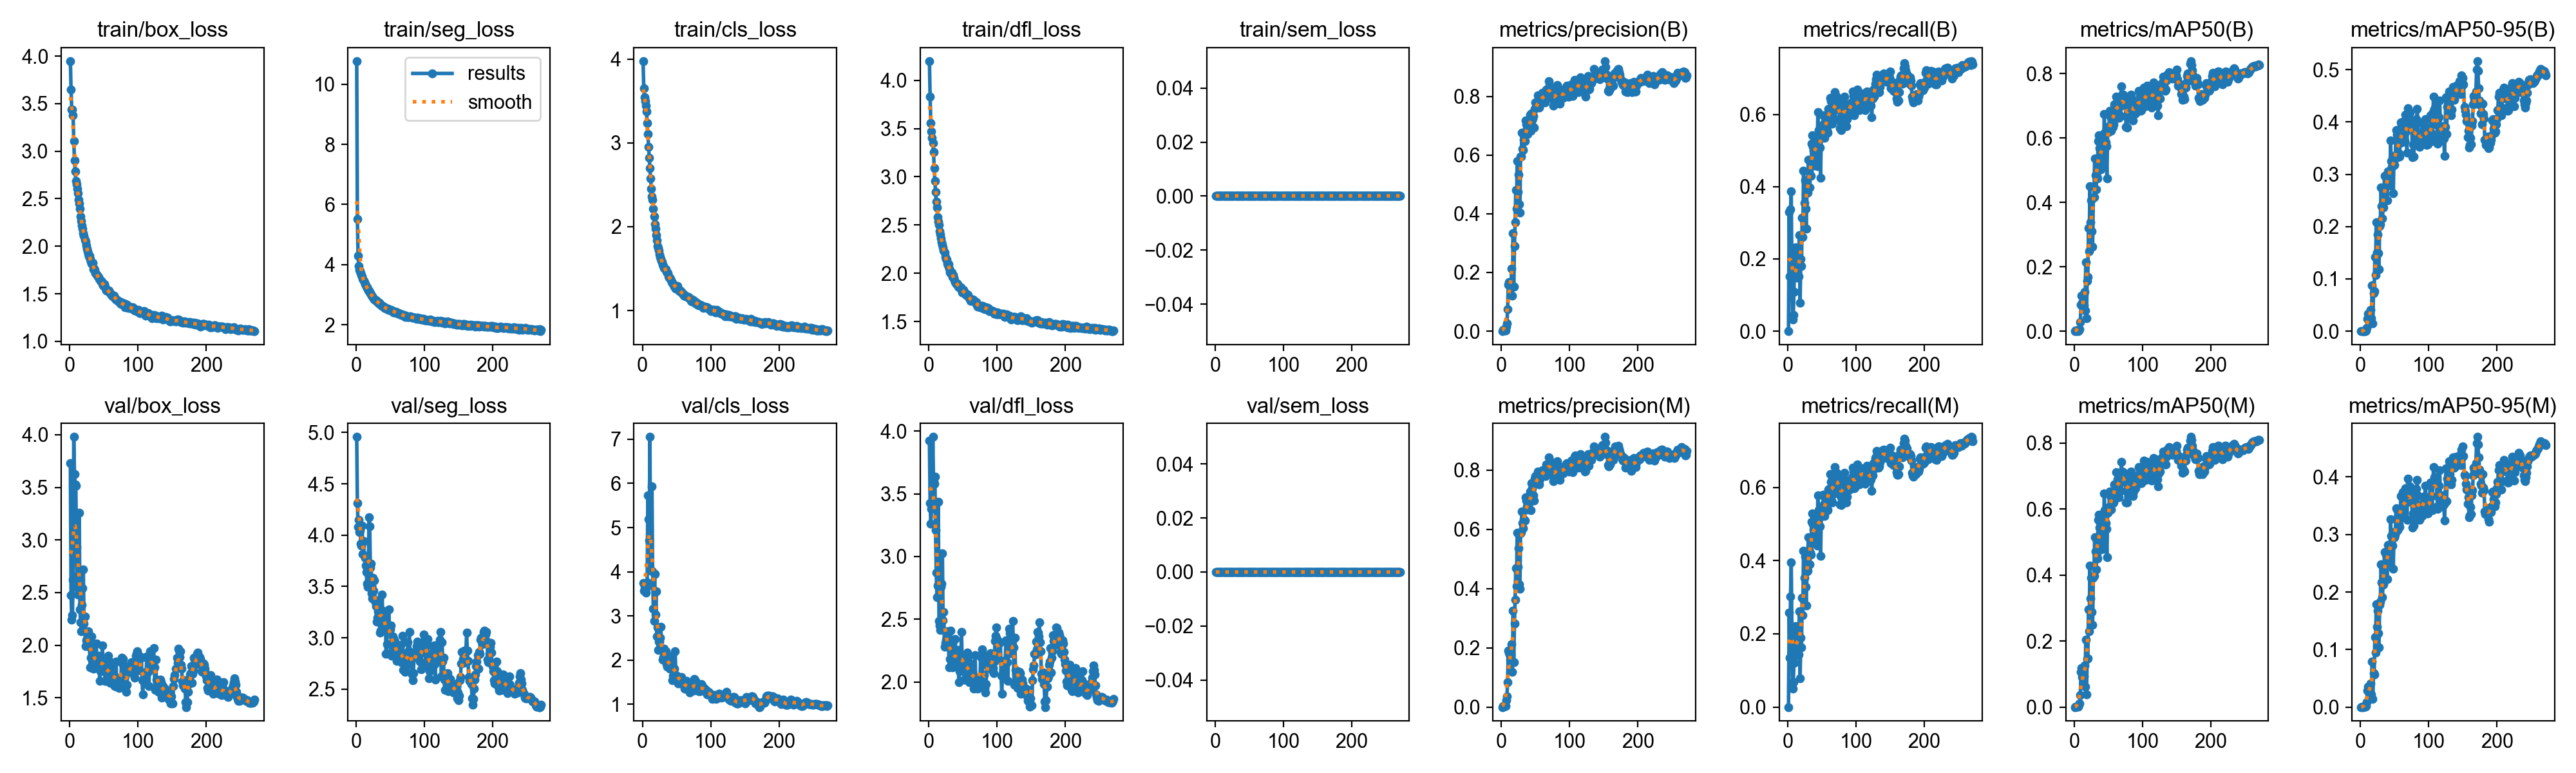

The file beside this chart, header and first rows:
epoch, time, train/box_loss, train/seg_loss, train/cls_loss, train/dfl_loss, train/sem_loss, metrics/precision(B), metrics/recall(B), metrics/mAP50(B), metrics/mAP50-95(B), metrics/precision(M), metrics/recall(M), metrics/mAP50(M), metrics/mAP50-95(M), val/box_loss, val/seg_loss, val/cls_loss, val/dfl_loss, val/sem_loss, lr/pg0, lr/pg1, lr/pg2
1, 58.94, 3.948, 10.77, 3.976, 4.199, 0, 0, 0, 0, 0, 0, 0, 0, 0, 3.727, 4.957, 3.745, 3.926, 0, 3.28704e-05, 3.28704e-05, 0.06716
2, 97.72, 3.648, 5.515, 3.652, 3.828, 0, 0.00466, 0.3302, 0.00162, 0.00031, 0.00365, 0.2583, 0.00095, 0.00014, 2.476, 4.309, 3.573, 3.424, 0, 6.60726e-05, 6.60726e-05, 0.03386
3, 135.2, 3.439, 4.286, 3.543, 3.558, 0, 0.00214, 0.1516, 0.00037, 7e-05, 0.0019, 0.1342, 0.00026, 4e-05, 2.241, 4.078, 3.668, 3.262, 0, 9.91429e-05, 9.91429e-05, 0.0005621
4, 171.4, 3.438, 3.952, 3.498, 3.469, 0, 0.00477, 0.3378, 0.00162, 0.00036, 0.00426, 0.3018, 0.0013, 0.00024, 2.284, 4.147, 3.6, 3.379, 0, 9.9406e-05, 9.9406e-05, 9.9406e-05
5, 208.8, 3.38, 3.829, 3.442, 3.406, 0, 0.00546, 0.3865, 0.00221, 0.00048, 0.00559, 0.3958, 0.00231, 0.00051, 2.619, 4.032, 3.53, 3.386, 0, 9.9208e-05, 9.9208e-05, 9.9208e-05
6, 245.8, 3.109, 3.786, 3.377, 3.353, 0, 0.00211, 0.1493, 0.00047, 9e-05, 0.0029, 0.2056, 0.00085, 0.00016, 3.979, 4.05, 3.638, 3.954, 0, 9.901e-05, 9.901e-05, 9.901e-05
7, 282.3, 2.901, 3.723, 3.24, 3.253, 0, 0.01537, 0.03247, 0.00316, 0.00059, 0.02281, 0.04987, 0.00609, 0.00121, 3.628, 3.918, 3.762, 3.596, 0, 9.8812e-05, 9.8812e-05, 9.8812e-05
8, 320, 2.789, 3.653, 3.107, 3.09, 0, 0.02621, 0.04465, 0.00629, 0.00136, 0.03691, 0.06785, 0.01114, 0.0022, 3.528, 3.895, 5.727, 3.58, 0, 9.8614e-05, 9.8614e-05, 9.8614e-05
9, 356.6, 2.688, 3.606, 2.954, 2.954, 0, 0.07474, 0.1096, 0.02749, 0.00603, 0.08464, 0.1212, 0.03626, 0.00838, 3.514, 4.093, 5.191, 3.638, 0, 9.8416e-05, 9.8416e-05, 9.8416e-05
10, 393.7, 2.653, 3.519, 2.821, 2.845, 0, 0.159, 0.2221, 0.08214, 0.02295, 0.1908, 0.2122, 0.1059, 0.02873, 2.936, 3.819, 4.708, 3.209, 0, 9.8218e-05, 9.8218e-05, 9.8218e-05
11, 430.9, 2.603, 3.454, 2.701, 2.74, 0, 0.1659, 0.2319, 0.1097, 0.03381, 0.1845, 0.2219, 0.1176, 0.03492, 2.551, 3.942, 7.052, 2.87, 0, 9.802e-05, 9.802e-05, 9.802e-05
12, 467.7, 2.556, 3.423, 2.576, 2.681, 0, 0.1582, 0.1606, 0.08824, 0.02906, 0.178, 0.1554, 0.09063, 0.02962, 2.484, 3.796, 4.059, 2.675, 0, 9.7822e-05, 9.7822e-05, 9.7822e-05
13, 503.4, 2.488, 3.35, 2.455, 2.579, 0, 0.1564, 0.1478, 0.07535, 0.02543, 0.1603, 0.1415, 0.07504, 0.02468, 2.671, 3.779, 4.022, 2.771, 0, 9.7624e-05, 9.7624e-05, 9.7624e-05
14, 540.1, 2.452, 3.3, 2.358, 2.537, 0, 0.1587, 0.1745, 0.07986, 0.02155, 0.1743, 0.1978, 0.09234, 0.02608, 3.258, 3.706, 5.941, 3.437, 0, 9.7426e-05, 9.7426e-05, 9.7426e-05
15, 576.1, 2.393, 3.275, 2.321, 2.502, 0, 0.2135, 0.2053, 0.1232, 0.04085, 0.2117, 0.21, 0.1252, 0.04127, 2.34, 3.638, 4.012, 2.487, 0, 9.7228e-05, 9.7228e-05, 9.7228e-05
16, 612.4, 2.311, 3.25, 2.215, 2.436, 0, 0.1201, 0.1522, 0.06337, 0.02414, 0.1197, 0.1444, 0.06168, 0.02202, 2.218, 3.529, 3.163, 2.451, 0, 9.703e-05, 9.703e-05, 9.703e-05
17, 647.8, 2.266, 3.184, 2.123, 2.399, 0, 0.3343, 0.2656, 0.2151, 0.08714, 0.3255, 0.2607, 0.2048, 0.07916, 2.135, 3.497, 2.891, 2.413, 0, 9.6832e-05, 9.6832e-05, 9.6832e-05
18, 682.7, 2.219, 3.147, 2.032, 2.363, 0, 0.1509, 0.07944, 0.03975, 0.01458, 0.151, 0.07799, 0.03853, 0.01462, 2.381, 3.697, 3.953, 2.756, 0, 9.6634e-05, 9.6634e-05, 9.6634e-05
19, 718, 2.183, 3.127, 1.976, 2.323, 0, 0.2892, 0.2004, 0.1569, 0.07268, 0.2828, 0.189, 0.1463, 0.05943, 2.544, 4.175, 3.026, 2.785, 0, 9.6436e-05, 9.6436e-05, 9.6436e-05
20, 752.7, 2.139, 3.082, 1.903, 2.296, 0, 0.3709, 0.1805, 0.1677, 0.07653, 0.362, 0.1632, 0.1474, 0.05693, 2.721, 4.086, 3.552, 3.028, 0, 9.6238e-05, 9.6238e-05, 9.6238e-05
21, 788.2, 2.11, 3.046, 1.842, 2.265, 0, 0.48, 0.3134, 0.3196, 0.1415, 0.4689, 0.2984, 0.2968, 0.1218, 2.206, 3.685, 2.542, 2.489, 0, 9.604e-05, 9.604e-05, 9.604e-05
22, 823.6, 2.069, 3.007, 1.772, 2.235, 0, 0.418, 0.2598, 0.2481, 0.1078, 0.4078, 0.2506, 0.2303, 0.09503, 2.27, 3.721, 2.74, 2.56, 0, 9.5842e-05, 9.5842e-05, 9.5842e-05
23, 859.1, 2.052, 2.965, 1.745, 2.218, 0, 0.5805, 0.4445, 0.4512, 0.2077, 0.5891, 0.4268, 0.4297, 0.1785, 1.992, 3.436, 2.232, 2.28, 0, 9.5644e-05, 9.5644e-05, 9.5644e-05
24, 895, 2.007, 2.945, 1.712, 2.171, 0, 0.4748, 0.3546, 0.3378, 0.1509, 0.4739, 0.3529, 0.3297, 0.1392, 2.047, 3.382, 2.426, 2.314, 0, 9.5446e-05, 9.5446e-05, 9.5446e-05
25, 930.4, 1.975, 2.904, 1.671, 2.145, 0, 0.5333, 0.4172, 0.4063, 0.1849, 0.5359, 0.4111, 0.3924, 0.1677, 2.056, 3.583, 2.422, 2.336, 0, 9.5248e-05, 9.5248e-05, 9.5248e-05
26, 966.6, 1.948, 2.875, 1.638, 2.141, 0, 0.4334, 0.3392, 0.3103, 0.1486, 0.4148, 0.3276, 0.2891, 0.1284, 2.007, 3.457, 2.51, 2.318, 0, 9.505e-05, 9.505e-05, 9.505e-05
27, 1002, 1.923, 2.847, 1.613, 2.101, 0, 0.4047, 0.2838, 0.2629, 0.1189, 0.3998, 0.2775, 0.2485, 0.1042, 2.135, 3.561, 2.756, 2.406, 0, 9.4852e-05, 9.4852e-05, 9.4852e-05
28, 1037, 1.891, 2.812, 1.59, 2.078, 0, 0.5949, 0.383, 0.4138, 0.2012, 0.5858, 0.3708, 0.3927, 0.1771, 2.042, 3.346, 2.255, 2.343, 0, 9.4654e-05, 9.4654e-05, 9.4654e-05
29, 1073, 1.899, 2.826, 1.579, 2.093, 0, 0.5941, 0.3836, 0.4164, 0.2048, 0.5899, 0.3723, 0.3968, 0.1829, 1.985, 3.307, 2.249, 2.286, 0, 9.4456e-05, 9.4456e-05, 9.4456e-05
30, 1108, 1.868, 2.779, 1.55, 2.048, 0, 0.6754, 0.4741, 0.536, 0.2753, 0.6609, 0.4639, 0.514, 0.2483, 1.79, 3.154, 2.008, 2.116, 0, 9.4258e-05, 9.4258e-05, 9.4258e-05
31, 1144, 1.837, 2.78, 1.529, 2.008, 0, 0.6215, 0.4418, 0.4849, 0.2386, 0.6216, 0.4309, 0.4713, 0.2173, 1.883, 3.192, 2.064, 2.184, 0, 9.406e-05, 9.406e-05, 9.406e-05
32, 1179, 1.818, 2.755, 1.508, 2.02, 0, 0.6165, 0.3985, 0.4408, 0.2158, 0.604, 0.3894, 0.4171, 0.1915, 2.085, 3.257, 2.264, 2.407, 0, 9.3862e-05, 9.3862e-05, 9.3862e-05
33, 1214, 1.809, 2.718, 1.501, 1.993, 0, 0.651, 0.4326, 0.4792, 0.2361, 0.6349, 0.4219, 0.4576, 0.2122, 2.002, 3.292, 2.133, 2.309, 0, 9.3664e-05, 9.3664e-05, 9.3664e-05
34, 1249, 1.826, 2.726, 1.49, 2.009, 0, 0.6481, 0.4293, 0.4751, 0.2367, 0.6306, 0.4161, 0.4505, 0.2137, 2.011, 3.373, 2.196, 2.309, 0, 9.3466e-05, 9.3466e-05, 9.3466e-05
35, 1284, 1.76, 2.682, 1.46, 1.962, 0, 0.7186, 0.5187, 0.59, 0.2975, 0.7092, 0.5065, 0.5669, 0.2695, 1.776, 3.05, 1.913, 2.118, 0, 9.3268e-05, 9.3268e-05, 9.3268e-05
36, 1319, 1.765, 2.668, 1.455, 1.983, 0, 0.7052, 0.5431, 0.6073, 0.2962, 0.6979, 0.5289, 0.5839, 0.2692, 1.806, 3.069, 1.845, 2.152, 0, 9.307e-05, 9.307e-05, 9.307e-05
37, 1355, 1.754, 2.65, 1.445, 1.956, 0, 0.6895, 0.5106, 0.5681, 0.2955, 0.6783, 0.4999, 0.5439, 0.2648, 1.781, 3.134, 1.938, 2.133, 0, 9.2872e-05, 9.2872e-05, 9.2872e-05
38, 1390, 1.715, 2.614, 1.405, 1.929, 0, 0.672, 0.4989, 0.5389, 0.2806, 0.6666, 0.4846, 0.5141, 0.2526, 1.851, 3.419, 1.938, 2.204, 0, 9.2674e-05, 9.2674e-05, 9.2674e-05
39, 1425, 1.706, 2.617, 1.392, 1.907, 0, 0.6844, 0.4589, 0.502, 0.2503, 0.6707, 0.448, 0.4773, 0.2225, 2.016, 3.262, 2.078, 2.342, 0, 9.2476e-05, 9.2476e-05, 9.2476e-05
40, 1460, 1.689, 2.596, 1.395, 1.886, 0, 0.701, 0.5358, 0.588, 0.3057, 0.6939, 0.5138, 0.5573, 0.2814, 1.79, 3.255, 1.801, 2.149, 0, 9.2278e-05, 9.2278e-05, 9.2278e-05
41, 1495, 1.685, 2.595, 1.376, 1.897, 0, 0.7074, 0.4778, 0.5396, 0.2902, 0.6918, 0.4665, 0.5122, 0.2595, 1.888, 3.24, 2.031, 2.228, 0, 9.208e-05, 9.208e-05, 9.208e-05
42, 1530, 1.677, 2.557, 1.364, 1.886, 0, 0.7378, 0.4996, 0.5654, 0.2965, 0.7276, 0.4848, 0.5353, 0.2675, 1.898, 3.138, 1.873, 2.233, 0, 9.1882e-05, 9.1882e-05, 9.1882e-05
43, 1565, 1.656, 2.566, 1.339, 1.863, 0, 0.6819, 0.4567, 0.5094, 0.279, 0.666, 0.4416, 0.4802, 0.2511, 1.891, 3.208, 2.009, 2.253, 0, 9.1684e-05, 9.1684e-05, 9.1684e-05
44, 1600, 1.649, 2.547, 1.327, 1.855, 0, 0.7418, 0.6057, 0.6748, 0.3644, 0.7559, 0.5784, 0.6475, 0.3264, 1.664, 2.846, 1.546, 1.998, 0, 9.1486e-05, 9.1486e-05, 9.1486e-05
45, 1635, 1.637, 2.534, 1.318, 1.855, 0, 0.7277, 0.5567, 0.6162, 0.3255, 0.7396, 0.5378, 0.5958, 0.2979, 1.751, 2.935, 1.653, 2.083, 0, 9.1288e-05, 9.1288e-05, 9.1288e-05
46, 1670, 1.636, 2.541, 1.311, 1.851, 0, 0.7235, 0.531, 0.5863, 0.3138, 0.7085, 0.5161, 0.5581, 0.2833, 1.849, 3.118, 1.776, 2.198, 0, 9.109e-05, 9.109e-05, 9.109e-05
47, 1705, 1.626, 2.493, 1.288, 1.851, 0, 0.7328, 0.5091, 0.5746, 0.3158, 0.7148, 0.4932, 0.5407, 0.2801, 1.851, 3.096, 1.806, 2.206, 0, 9.0892e-05, 9.0892e-05, 9.0892e-05
48, 1740, 1.602, 2.495, 1.282, 1.827, 0, 0.6946, 0.4253, 0.4748, 0.2632, 0.6979, 0.4129, 0.4535, 0.24, 1.999, 3.277, 2.201, 2.401, 0, 9.0694e-05, 9.0694e-05, 9.0694e-05
49, 1775, 1.589, 2.497, 1.264, 1.802, 0, 0.7568, 0.5465, 0.6183, 0.3357, 0.7711, 0.5228, 0.5894, 0.3039, 1.782, 3.077, 1.648, 2.139, 0, 9.0496e-05, 9.0496e-05, 9.0496e-05
50, 1810, 1.58, 2.488, 1.272, 1.8, 0, 0.7783, 0.5374, 0.6185, 0.3183, 0.7794, 0.5231, 0.5926, 0.2956, 1.853, 3.082, 1.644, 2.203, 0, 9.0298e-05, 9.0298e-05, 9.0298e-05
51, 1845, 1.604, 2.498, 1.294, 1.827, 0, 0.7671, 0.5555, 0.6356, 0.3303, 0.7692, 0.5387, 0.6064, 0.3, 1.815, 3.121, 1.582, 2.167, 0, 9.01e-05, 9.01e-05, 9.01e-05
52, 1880, 1.578, 2.484, 1.252, 1.811, 0, 0.7841, 0.5976, 0.6846, 0.3845, 0.7725, 0.5798, 0.6532, 0.3456, 1.66, 2.822, 1.472, 2.016, 0, 8.9902e-05, 8.9902e-05, 8.9902e-05
53, 1915, 1.555, 2.482, 1.25, 1.803, 0, 0.8031, 0.5747, 0.6667, 0.3763, 0.7958, 0.5532, 0.64, 0.3429, 1.66, 2.871, 1.53, 2.021, 0, 8.9704e-05, 8.9704e-05, 8.9704e-05
54, 1950, 1.533, 2.422, 1.233, 1.787, 0, 0.7754, 0.5354, 0.6215, 0.3332, 0.7663, 0.5219, 0.5989, 0.308, 1.794, 3.014, 1.6, 2.158, 0, 8.9506e-05, 8.9506e-05, 8.9506e-05
55, 1985, 1.542, 2.417, 1.238, 1.774, 0, 0.7618, 0.5709, 0.6576, 0.3597, 0.7511, 0.5583, 0.6341, 0.3333, 1.724, 2.928, 1.589, 2.096, 0, 8.9308e-05, 8.9308e-05, 8.9308e-05
56, 2021, 1.531, 2.417, 1.228, 1.784, 0, 0.7731, 0.5932, 0.6663, 0.3404, 0.7689, 0.5802, 0.6512, 0.3184, 1.899, 2.979, 1.559, 2.232, 0, 8.911e-05, 8.911e-05, 8.911e-05
57, 2056, 1.536, 2.438, 1.223, 1.773, 0, 0.7741, 0.5564, 0.6344, 0.3339, 0.7779, 0.5423, 0.6184, 0.3129, 1.853, 2.965, 1.615, 2.199, 0, 8.8912e-05, 8.8912e-05, 8.8912e-05
58, 2091, 1.512, 2.403, 1.206, 1.754, 0, 0.7991, 0.5488, 0.6424, 0.3594, 0.7826, 0.5385, 0.6195, 0.3287, 1.728, 2.947, 1.579, 2.086, 0, 8.8714e-05, 8.8714e-05, 8.8714e-05
59, 2126, 1.509, 2.426, 1.203, 1.742, 0, 0.804, 0.616, 0.7032, 0.3991, 0.7926, 0.5947, 0.6753, 0.3665, 1.641, 2.803, 1.461, 1.999, 0, 8.8516e-05, 8.8516e-05, 8.8516e-05
60, 2161, 1.5, 2.405, 1.2, 1.739, 0, 0.8115, 0.6112, 0.7006, 0.3928, 0.8006, 0.5958, 0.6739, 0.3658, 1.645, 2.772, 1.452, 2.024, 0, 8.8318e-05, 8.8318e-05, 8.8318e-05
... 211 more rows
